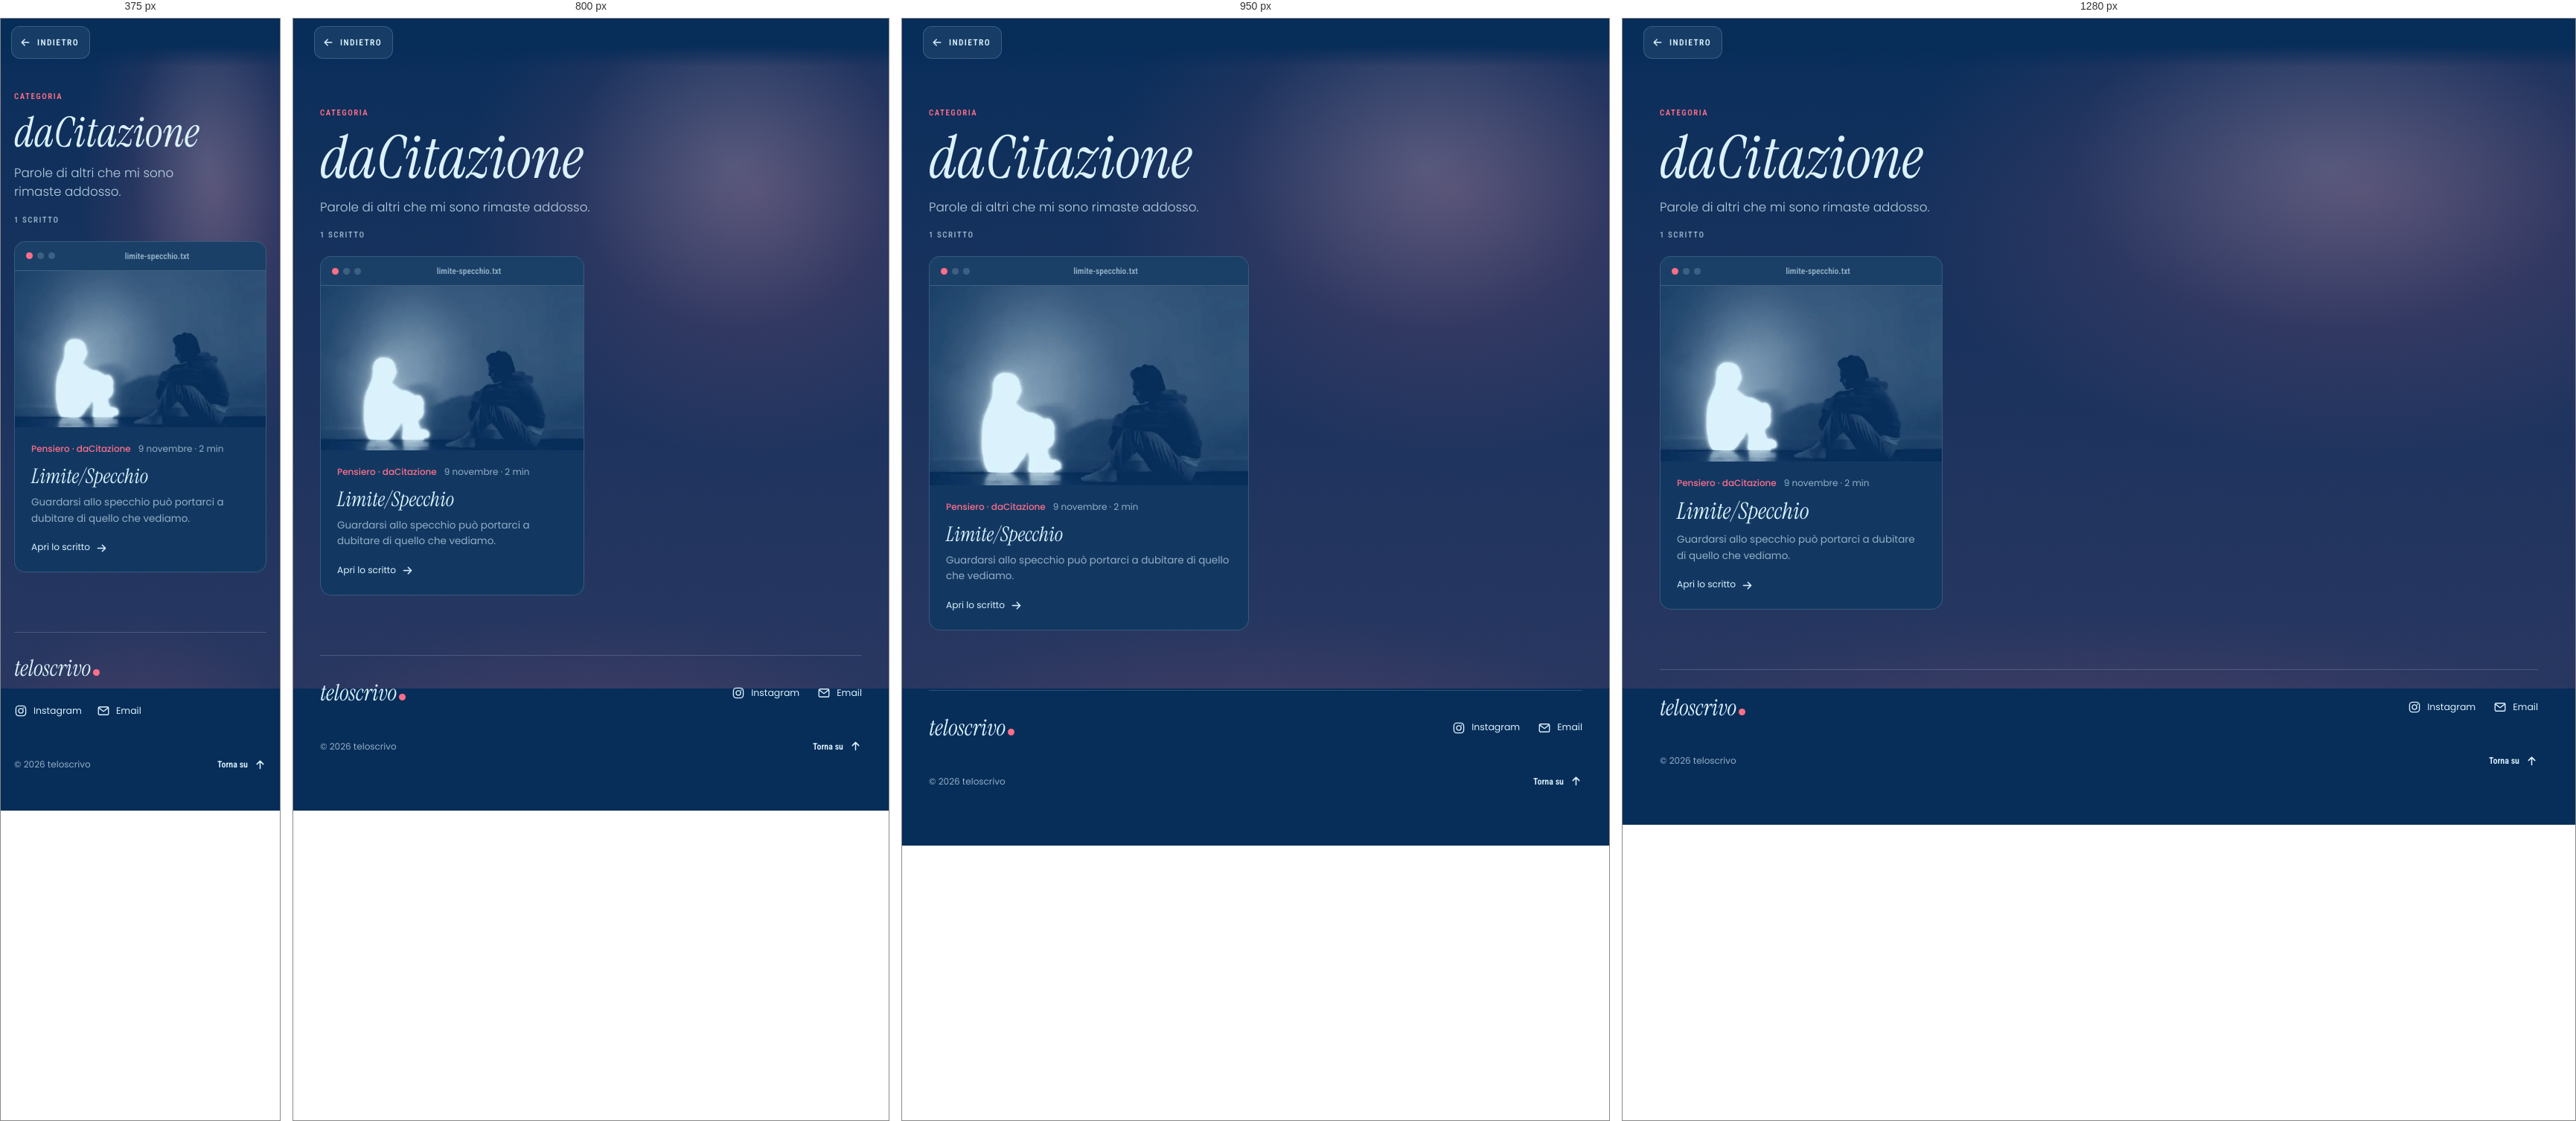
Rendered at 375 px, 800 px, 950 px and 1280 px, left to right.

<!-- file: index.html -->
<!DOCTYPE html>
<html lang="it">
<head>
<meta charset="utf-8">
<meta name="viewport" content="width=device-width, initial-scale=1">
<title>daCitazione | teloscrivo</title>
<meta name="description" content="Parole di altri che mi sono rimaste addosso. 1 scritto nella categoria daCitazione.">
<link rel="canonical" href="https://teloscrivo.it/citazioni/">
<meta name="theme-color" content="#072D59">
<meta property="og:type" content="website">
<meta property="og:site_name" content="teloscrivo">
<meta property="og:locale" content="it_IT">
<meta property="og:title" content="daCitazione | teloscrivo">
<meta property="og:description" content="Parole di altri che mi sono rimaste addosso. 1 scritto nella categoria daCitazione.">
<meta property="og:url" content="https://teloscrivo.it/citazioni/">
<meta property="og:image" content="https://teloscrivo.it/og.jpg">
<meta property="og:image:width" content="1200">
<meta property="og:image:height" content="630">
<meta property="og:image:alt" content="daCitazione | teloscrivo">
<meta name="twitter:card" content="summary_large_image">
<link rel="icon" href="../favicon.svg" type="image/svg+xml">
<link rel="apple-touch-icon" href="../apple-touch-icon.png">
<link rel="preload" href="../assets/fonts/instrumentserif-400.woff2" as="font" type="font/woff2" crossorigin>
<link rel="stylesheet" href="../style.css?v=52">
<script>document.documentElement.classList.add('js')</script>
<script type="application/ld+json">{"@context": "https://schema.org", "@type": "CollectionPage", "name": "daCitazione | teloscrivo", "url": "https://teloscrivo.it/citazioni/", "inLanguage": "it", "description": "Parole di altri che mi sono rimaste addosso. 1 scritto nella categoria daCitazione."}</script>
</head>
<body class="reader swipe" id="inizio" data-cat="citazioni">
<a class="skip" href="#contenuto">Vai al contenuto</a>
<div class="sky" aria-hidden="true"></div>
<header class="rbar"><div class="rbtns"><a class="rbtn rbtn-home" data-home="categoria" href="../" aria-label="Torna alla home" hidden><svg viewBox="0 0 20 20" aria-hidden="true"><path d="M3.5 9.5L10 4l6.5 5.5M5.5 8.5V16h9V8.5" fill="none" stroke="currentColor" stroke-width="1.8" stroke-linecap="round" stroke-linejoin="round"/></svg><span>Home</span></a><a class="rbtn" data-rback href="../"><svg viewBox="0 0 20 20" aria-hidden="true"><path d="M16 10H5M9 5l-5 5 5 5" fill="none" stroke="currentColor" stroke-width="1.8" stroke-linecap="round" stroke-linejoin="round"/></svg>Indietro</a></div></header>
<main id="contenuto" class="page"><div class="wrapin">
  <header class="phead"><span class="cap">Categoria</span><h1>daCitazione</h1><p>Parole di altri che mi sono rimaste addosso.</p></header>
  <p class="cap sec-n">1 scritto</p>
  <div class="desk-shelf"><article class="desk-window" data-cat="pensieri"><div class="desk-bar"><i></i><i></i><i></i><span>limite-specchio.txt</span></div><a href="../scritti/limite-specchio/" data-card><span class="desk-photo has-img" aria-hidden="true"><img src="../assets/foto/limite-specchio-736.webp" srcset="../assets/foto/limite-specchio-736.webp 736w" sizes="(min-width:900px) 380px, 90vw" alt="" width="736" height="460" loading="lazy" decoding="async" style="object-position:50% 50%"></span><span class="desk-info"><span class="desk-meta"><b>Pensiero · daCitazione</b>9 novembre · 2 min</span><span class="desk-title">Limite/Specchio</span><span class="desk-excerpt">Guardarsi allo specchio può portarci a dubitare di quello che vediamo.</span><span class="desk-more"><span class="t">Apri lo scritto</span><i class="arr" aria-hidden="true"><svg viewBox="0 0 20 20" aria-hidden="true"><path d="M4 10h11M11 5l5 5-5 5" fill="none" stroke="currentColor" stroke-width="1.8" stroke-linecap="round" stroke-linejoin="round"/></svg></i></span></span></a></article></div>
  <footer class="foot"><div class="foot-main"><span class="wm2">teloscrivo<span class="dot" aria-hidden="true"></span></span><nav class="foot-links" aria-label="Link e contatti"><a href="https://www.instagram.com/teloscrivo.it/" target="_blank" rel="noopener noreferrer"><svg viewBox="0 0 24 24" aria-hidden="true"><rect x="3.2" y="3.2" width="17.6" height="17.6" rx="5" fill="none" stroke="currentColor" stroke-width="1.8"/><circle cx="12" cy="12" r="4.1" fill="none" stroke="currentColor" stroke-width="1.8"/><circle cx="17.2" cy="6.8" r="1.15" fill="currentColor"/></svg>Instagram</a><a href="mailto:info@teloscrivo.it" aria-label="Scrivimi una email: info@teloscrivo.it"><svg viewBox="0 0 24 24" aria-hidden="true"><rect x="3" y="5" width="18" height="14" rx="2" fill="none" stroke="currentColor" stroke-width="1.8"/><path d="m3.5 6.5 8.5 6.5 8.5-6.5" fill="none" stroke="currentColor" stroke-width="1.8" stroke-linecap="round" stroke-linejoin="round"/></svg>Email</a></nav></div><div class="foot-bottom"><small class="cp">© 2026 teloscrivo</small><a class="up" href="#inizio"><span class="upt">Torna su</span><svg viewBox="0 0 20 20" aria-hidden="true"><path d="M10 16V4M5 9l5-5 5 5" fill="none" stroke="currentColor" stroke-width="1.8" stroke-linecap="round" stroke-linejoin="round"/></svg></a></div></footer>
</div></main>
<script src="../app.js?v=13" defer></script>
</body>
</html>


/* @media block from style.css */
@media (min-width:640px){:root{--th:84px}}

/* @media block from style.css */
@media (min-width:640px){.tbar{padding:0 36px}}

/* @media block from style.css */
@media (min-width:640px){.page{padding:calc(var(--th) + 36px) 36px 64px}}

/* @media block from style.css */
@media (min-width:640px){
  .hero{grid-template-columns:1fr 1.1fr;column-gap:64px;align-items:center}
  .hero-h{font-size:clamp(3.4rem,8vw,6.4rem)}
}

/* @media block from style.css */
@media (min-width:640px){.lph{aspect-ratio:16/10}}

/* @media block from style.css */
@media (min-width:640px){.sec{margin-top:84px}}

/* @media block from style.css */
@media (min-width:640px){.pick{grid-template-columns:repeat(4,1fr)}}

/* @media block from style.css */
@media (min-width:640px){
  .tks{grid-template-columns:1fr 1.7fr;align-items:center;gap:40px}
  .tkrow{margin:0;padding:6px 0 10px;overflow:visible}
  .tk{flex:1 1 0;width:auto;max-width:210px}
}

/* @media block from style.css */
@media(min-width:640px){.desk-shelf{grid-template-columns:repeat(2,minmax(0,1fr));gap:18px}}

/* @media block from style.css */
@media(min-width:1000px){.desk-shelf{grid-template-columns:repeat(3,minmax(0,1fr));gap:20px}}

/* @media block from style.css */
@media(max-width:560px){.desk-videos h2{font-size:2.4rem}}

/* @media block from style.css */
@media(max-width:639px){.foot-links{width:100%;gap:0 20px}}

/* @media block from style.css */
@media (max-width:639px){.rbtn-home span{display:none}.rbtn-home{padding:0 12px}}

/* @media block from style.css */
@media (min-width:640px){.rbar{padding:0 28px}.rsc{padding:64px 36px 120px}}

/* @media block from style.css */
@media (min-width:640px){.rcards{grid-template-columns:1fr 1fr}.rcard{grid-template-columns:1fr}.rcard .desk-photo{height:auto;aspect-ratio:16/8;min-height:0}}

/* @media block from style.css */
@media (min-width:700px){
  .rart{max-width:46rem}
  .rhead{margin:0 0 14px}
  .rphoto{border-radius:16px 16px 0 0}
  .rhero .rt{left:36px;right:36px;bottom:14px}
  .rcard-b{padding:6px 36px 0}
  .rt{font-size:3.6rem}
  .rbody{max-width:36rem;margin:0 auto}
}

/* @media block from style.css */
@media (min-width:640px){
  .bye-actions{grid-template-columns:1fr 1fr;max-width:460px}
  .rcards:has(.rcard:only-child) .rcard{grid-template-columns:minmax(220px,40%) 1fr}
  .rcards:has(.rcard:only-child) .rcard .desk-photo{height:100%;aspect-ratio:auto;min-height:170px}
}

/* @media block from style.css */
@media (min-width:900px){.book .rbody{max-width:36rem;margin:0 auto}.book .rcard-b{padding:6px 36px 0}.book .rt{font-size:3rem}}

/* @media block from style.css */
@media (min-width:900px){.bk-box{display:grid;grid-template-columns:minmax(0,1.15fr) minmax(0,1fr);column-gap:64px;align-items:center;padding:44px 54px 36px}.bk-quarta{display:block;font-size:1rem;margin-bottom:0;text-wrap:balance}
  .bk-go{min-height:76px;padding:14px 20px 14px 18px;gap:16px}.bk-mark{width:14px;height:32px}.bk-lbl{font-size:1.4rem}.bk-min{font-size:.68rem}
  .bk-foot{margin-top:12px}.bk-ghost{font-size:.68rem}
  .bk-toc{display:block;list-style:none;margin:22px 0 0;padding:0;border-top:1px solid var(--line)}
  .bk-toc a{display:grid;grid-template-columns:2.6em 1fr auto;gap:12px;align-items:baseline;padding:13px 2px;border-bottom:1px solid var(--line);color:var(--seal);text-decoration:none}
  .bk-n{font:600 .68rem "Roboto Condensed",sans-serif;letter-spacing:.14em;color:var(--pink)}
  .bk-ct{font:400 1.3rem/1.2 "Instrument Serif",serif;min-width:0}
  .bk-cm{font:600 .62rem "Roboto Condensed",sans-serif;letter-spacing:.14em;text-transform:uppercase;color:var(--muted);white-space:nowrap}
  .bk-toc a:hover .bk-ct{color:var(--pink)}
  .bk-toc a:focus-visible{outline:2px solid var(--pink);outline-offset:2px;border-radius:6px}
}

/* @media block from style.css */
@media (max-width:480px){.book .bnav{grid-template-columns:1fr}}

/* @media block from style.css */
@media (min-width:700px){.book .book-end{max-width:46rem}}